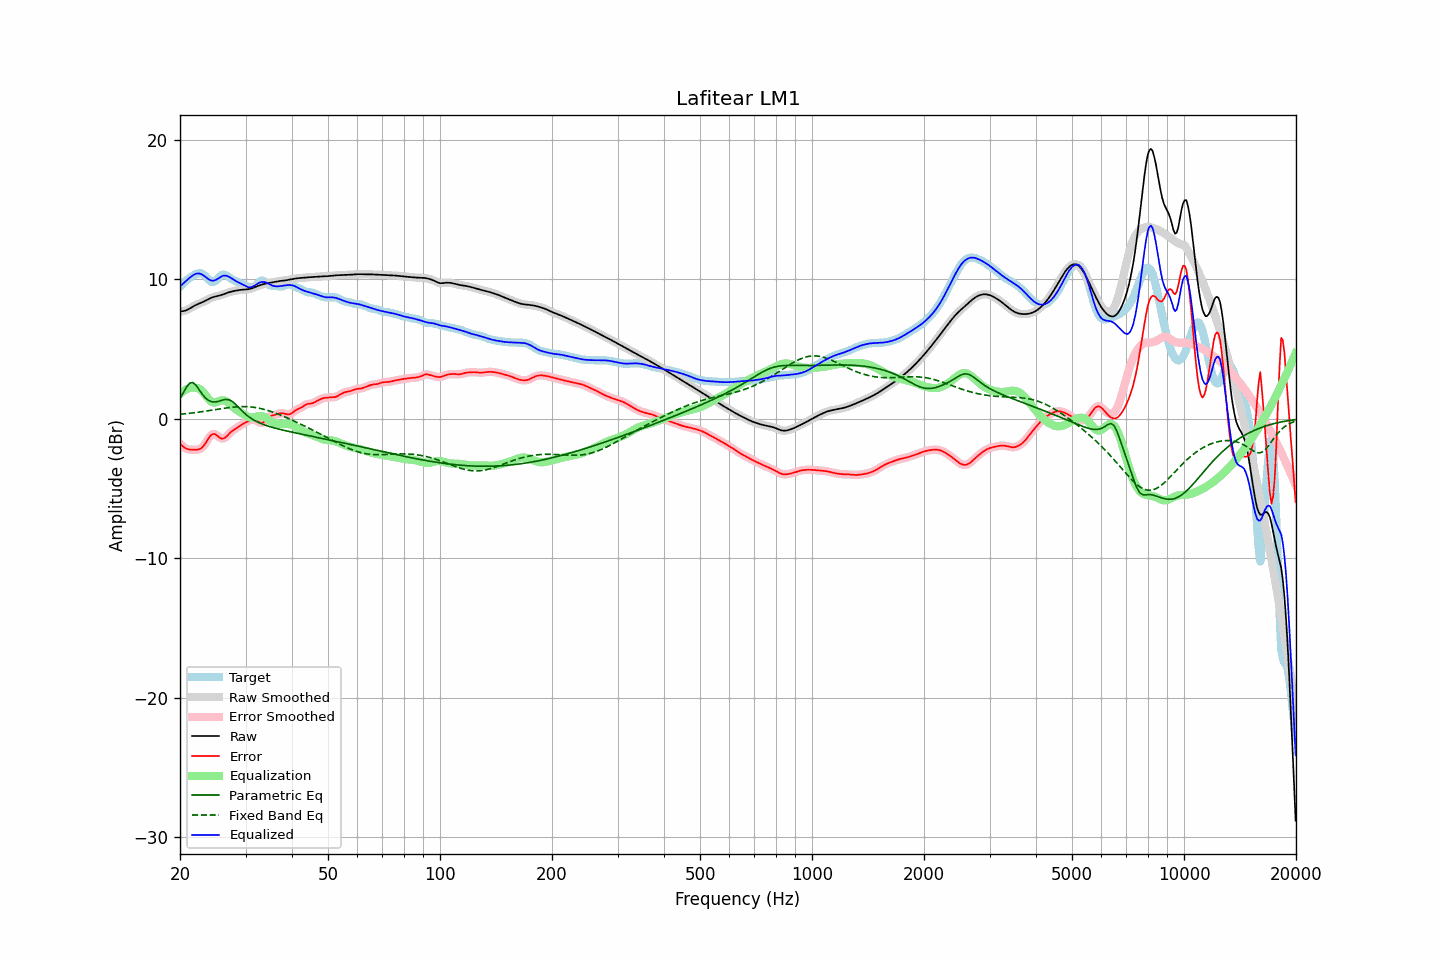

The table this chart was drawn from, first rows:
frequency, raw, error, smoothed, error_smoothed, equalization, parametric_eq, fixed_band_eq, equalized_raw, equalized_smoothed, target
20.00, 7.70, -1.77, 7.70, -1.76, 1.79, 1.46, 0.33, 9.49, 9.49, 9.47
20.20, 7.71, -1.88, 7.71, -1.89, 1.89, 1.66, 0.34, 9.60, 9.60, 9.59
20.40, 7.73, -1.99, 7.72, -1.99, 1.98, 1.86, 0.35, 9.70, 9.70, 9.72
20.61, 7.75, -2.08, 7.75, -2.08, 2.05, 2.06, 0.36, 9.80, 9.81, 9.83
20.81, 7.79, -2.14, 7.79, -2.14, 2.12, 2.27, 0.37, 9.91, 9.91, 9.93
21.02, 7.85, -2.18, 7.85, -2.18, 2.17, 2.41, 0.39, 10.01, 10.01, 10.02
21.23, 7.91, -2.20, 7.91, -2.20, 2.20, 2.56, 0.40, 10.11, 10.11, 10.11
21.44, 7.98, -2.21, 7.98, -2.21, 2.23, 2.58, 0.41, 10.20, 10.20, 10.18
21.66, 8.05, -2.21, 8.04, -2.22, 2.24, 2.61, 0.43, 10.29, 10.28, 10.26
21.87, 8.11, -2.22, 8.11, -2.22, 2.24, 2.51, 0.44, 10.35, 10.35, 10.33
22.09, 8.17, -2.22, 8.17, -2.22, 2.23, 2.41, 0.46, 10.40, 10.40, 10.39
22.31, 8.22, -2.20, 8.22, -2.21, 2.20, 2.24, 0.47, 10.42, 10.42, 10.42
22.54, 8.27, -2.18, 8.27, -2.18, 2.15, 2.07, 0.49, 10.42, 10.42, 10.44
22.76, 8.32, -2.12, 8.32, -2.12, 2.07, 1.90, 0.50, 10.39, 10.39, 10.44
22.99, 8.36, -2.02, 8.37, -2.02, 1.97, 1.74, 0.52, 10.33, 10.33, 10.39
23.22, 8.42, -1.89, 8.42, -1.89, 1.83, 1.61, 0.54, 10.25, 10.25, 10.31
23.45, 8.48, -1.73, 8.48, -1.72, 1.68, 1.48, 0.55, 10.16, 10.16, 10.21
23.69, 8.54, -1.54, 8.54, -1.54, 1.53, 1.39, 0.57, 10.07, 10.07, 10.08
23.92, 8.60, -1.36, 8.60, -1.36, 1.39, 1.31, 0.59, 9.99, 9.99, 9.96
24.16, 8.65, -1.20, 8.65, -1.21, 1.28, 1.26, 0.61, 9.93, 9.93, 9.86
24.40, 8.70, -1.11, 8.70, -1.11, 1.20, 1.22, 0.63, 9.91, 9.90, 9.81
24.65, 8.74, -1.08, 8.74, -1.08, 1.17, 1.21, 0.64, 9.91, 9.91, 9.82
24.89, 8.77, -1.10, 8.77, -1.11, 1.17, 1.21, 0.66, 9.95, 9.95, 9.88
25.14, 8.80, -1.19, 8.80, -1.19, 1.21, 1.23, 0.68, 10.01, 10.01, 9.99
25.39, 8.82, -1.29, 8.83, -1.28, 1.26, 1.26, 0.70, 10.08, 10.08, 10.11
25.65, 8.85, -1.37, 8.86, -1.37, 1.30, 1.29, 0.72, 10.16, 10.16, 10.22
25.91, 8.89, -1.42, 8.89, -1.41, 1.33, 1.33, 0.73, 10.22, 10.22, 10.31
26.16, 8.93, -1.41, 8.93, -1.41, 1.33, 1.36, 0.75, 10.26, 10.26, 10.34
26.43, 8.97, -1.35, 8.97, -1.35, 1.30, 1.39, 0.77, 10.27, 10.27, 10.33
26.69, 9.01, -1.26, 9.01, -1.26, 1.24, 1.39, 0.78, 10.26, 10.26, 10.28
26.96, 9.06, -1.14, 9.05, -1.14, 1.16, 1.39, 0.80, 10.21, 10.21, 10.19
27.23, 9.09, -1.02, 9.09, -1.02, 1.06, 1.34, 0.81, 10.15, 10.15, 10.11
27.50, 9.12, -0.91, 9.12, -0.91, 0.96, 1.29, 0.83, 10.08, 10.08, 10.03
27.77, 9.15, -0.82, 9.15, -0.82, 0.85, 1.20, 0.84, 10.00, 10.00, 9.97
28.05, 9.18, -0.74, 9.18, -0.74, 0.75, 1.11, 0.85, 9.93, 9.93, 9.92
28.33, 9.20, -0.67, 9.20, -0.67, 0.66, 0.99, 0.86, 9.86, 9.86, 9.87
28.62, 9.22, -0.60, 9.22, -0.60, 0.58, 0.88, 0.87, 9.80, 9.80, 9.82
28.90, 9.24, -0.52, 9.24, -0.52, 0.51, 0.76, 0.87, 9.75, 9.75, 9.76
29.19, 9.25, -0.44, 9.25, -0.44, 0.44, 0.64, 0.88, 9.69, 9.69, 9.69
29.48, 9.26, -0.37, 9.26, -0.37, 0.37, 0.53, 0.88, 9.63, 9.63, 9.63
29.78, 9.27, -0.30, 9.27, -0.31, 0.30, 0.42, 0.88, 9.57, 9.57, 9.57
30.08, 9.28, -0.25, 9.28, -0.25, 0.23, 0.32, 0.87, 9.51, 9.51, 9.52
30.38, 9.29, -0.19, 9.29, -0.19, 0.17, 0.22, 0.87, 9.46, 9.46, 9.48
30.68, 9.31, -0.14, 9.31, -0.13, 0.12, 0.13, 0.86, 9.43, 9.43, 9.44
30.99, 9.33, -0.08, 9.33, -0.08, 0.10, 0.05, 0.85, 9.43, 9.43, 9.42
31.30, 9.37, -0.03, 9.37, -0.04, 0.10, -0.02, 0.84, 9.47, 9.47, 9.40
31.61, 9.41, -0.04, 9.41, -0.04, 0.11, -0.09, 0.83, 9.53, 9.53, 9.45
31.93, 9.46, -0.08, 9.46, -0.09, 0.14, -0.15, 0.81, 9.60, 9.60, 9.54
32.24, 9.50, -0.15, 9.50, -0.16, 0.17, -0.21, 0.79, 9.68, 9.68, 9.66
32.57, 9.55, -0.24, 9.55, -0.23, 0.19, -0.26, 0.77, 9.74, 9.74, 9.79
32.89, 9.59, -0.29, 9.59, -0.28, 0.20, -0.32, 0.74, 9.79, 9.79, 9.88
33.22, 9.63, -0.30, 9.63, -0.28, 0.19, -0.36, 0.72, 9.82, 9.82, 9.92
33.55, 9.66, -0.23, 9.66, -0.23, 0.16, -0.41, 0.69, 9.82, 9.82, 9.89
33.89, 9.69, -0.12, 9.69, -0.12, 0.11, -0.45, 0.66, 9.79, 9.79, 9.81
34.23, 9.71, -0.00, 9.71, -0.00, 0.04, -0.49, 0.62, 9.75, 9.75, 9.71
34.57, 9.73, 0.11, 9.73, 0.10, -0.04, -0.53, 0.59, 9.69, 9.69, 9.62
34.92, 9.76, 0.18, 9.76, 0.18, -0.12, -0.56, 0.55, 9.63, 9.63, 9.57
35.27, 9.78, 0.23, 9.78, 0.23, -0.20, -0.60, 0.51, 9.58, 9.58, 9.55
35.62, 9.80, 0.25, 9.80, 0.26, -0.27, -0.63, 0.47, 9.53, 9.53, 9.55
35.97, 9.82, 0.28, 9.82, 0.29, -0.31, -0.66, 0.43, 9.51, 9.51, 9.54
... 635 more rows
